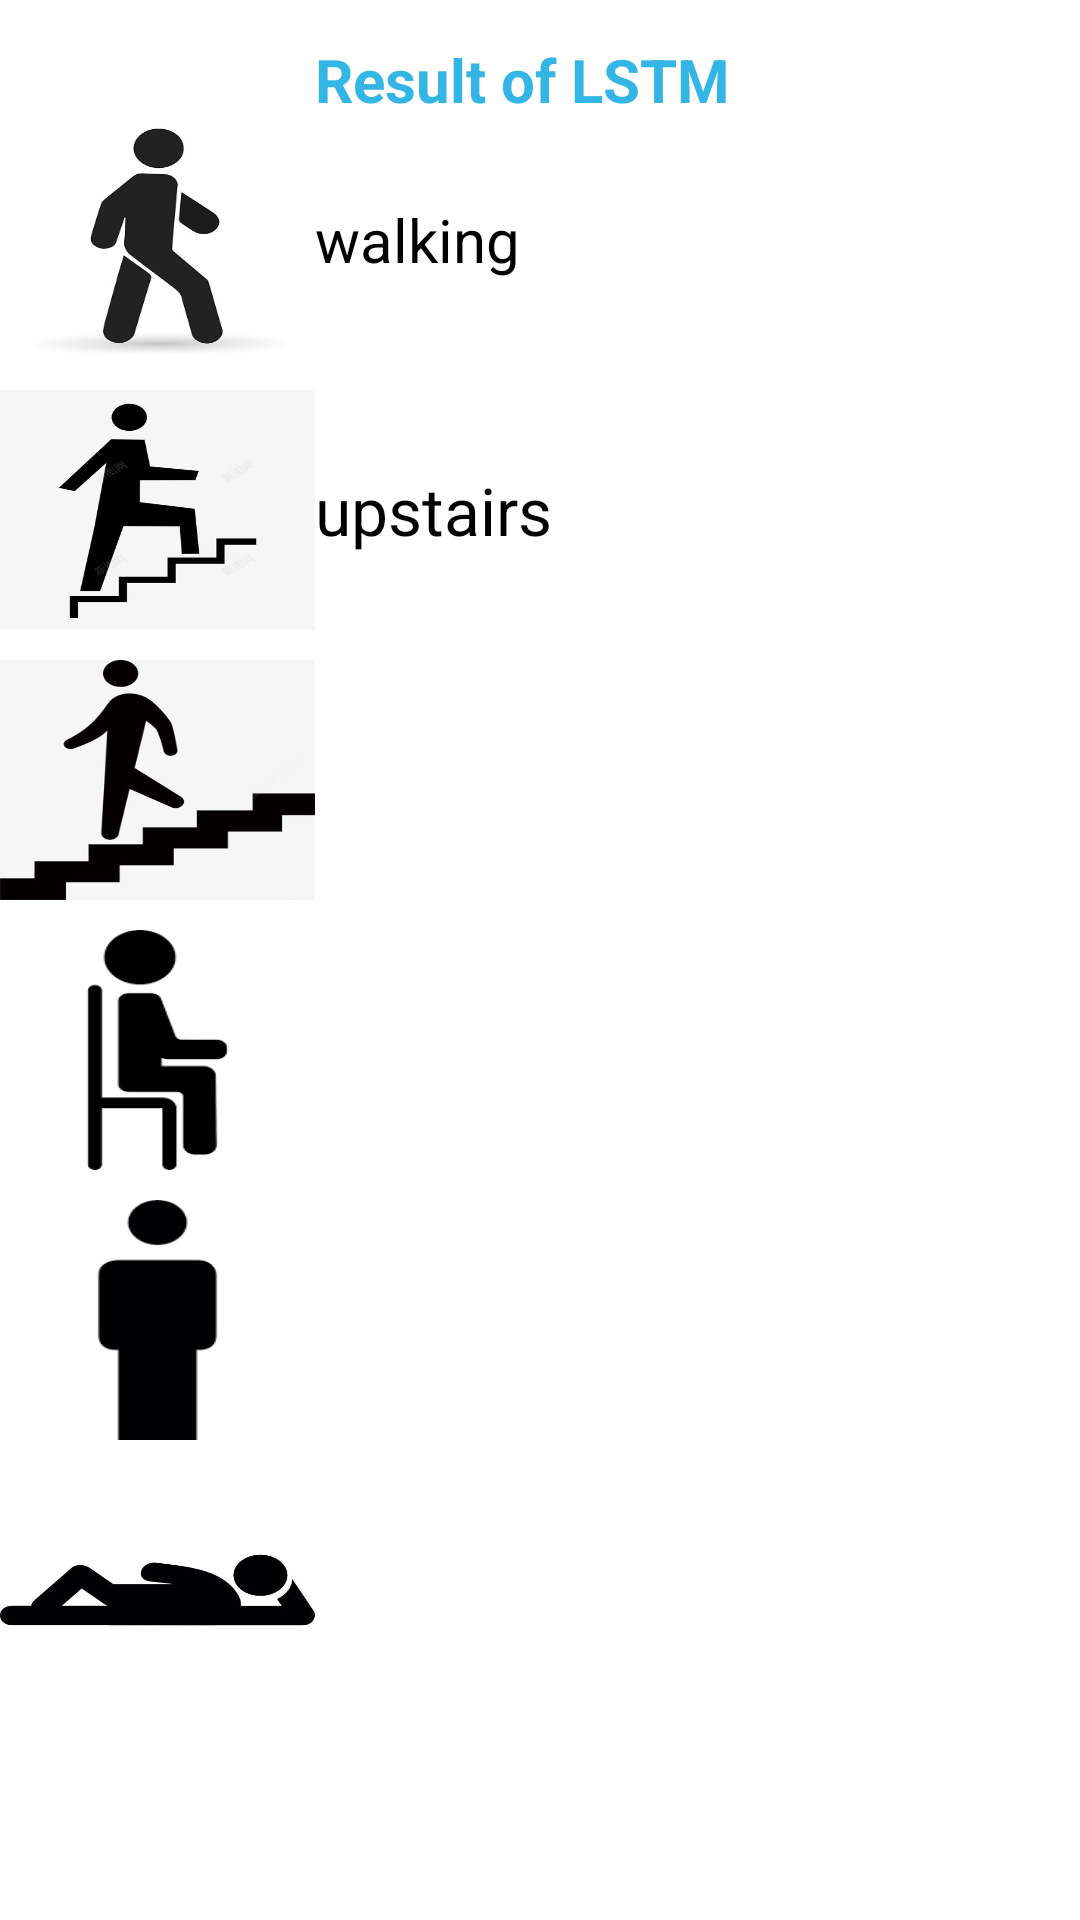

Android layout source for this screen:
<!-- AndroidManifest.xml: application theme Theme.HAR7163 -->
<!-- res/layout/activity_lstm.xml -->
<?xml version="1.0" encoding="utf-8"?>
<LinearLayout xmlns:android="http://schemas.android.com/apk/res/android"
    xmlns:tools="http://schemas.android.com/tools"
    android:layout_width="match_parent"
    android:layout_height="match_parent"
    android:orientation="horizontal"
    tools:context=".LstmActivity"
    android:layout_marginStart="20dp"
    android:layout_marginLeft="20dp">

    <LinearLayout
        android:layout_width="105dp"
        android:layout_height="match_parent"
        android:orientation="vertical"
        android:layout_marginTop="40dp"
        tools:context=".LstmActivity">
        <TextView
            android:id="@+id/WALKING_picture"
            android:layout_width="match_parent"
            android:layout_height="80dp"
            android:background="@drawable/walking" />

        <TextView
            android:id="@+id/WALKING_UPSTAIRS_picture"
            android:layout_width="match_parent"
            android:layout_height="80dp"
            android:layout_marginTop="10dp"
            android:background="@drawable/upstair" />

        <TextView
            android:id="@+id/WALKING_DOWNSTAIRS_picture"
            android:layout_width="match_parent"
            android:layout_height="80dp"
            android:layout_marginTop="10dp"
            android:background="@drawable/downstair" />
        <TextView
            android:id="@+id/SITTING_picture"
            android:layout_width="match_parent"
            android:layout_height="80dp"
            android:layout_marginTop="10dp"
            android:background="@drawable/sitting" />
        <TextView
            android:id="@+id/STANDING_picture"
            android:layout_width="match_parent"
            android:layout_height="80dp"
            android:layout_marginTop="10dp"
            android:background="@drawable/standing" />
        <TextView
            android:id="@+id/LAYING_picture"
            android:layout_width="match_parent"
            android:layout_height="80dp"
            android:layout_marginTop="10dp"
            android:background="@drawable/laying" />

    </LinearLayout>

    <LinearLayout
        android:layout_width="match_parent"
        android:layout_height="match_parent"
        android:orientation="vertical"
        android:layout_marginTop="13dp"
        tools:context=".LstmActivity">
        <TextView
            android:layout_width="wrap_content"
            android:layout_height="wrap_content"
            android:textColor="@android:color/holo_blue_light"
            android:gravity="center_vertical"
            android:textSize="20sp"
            android:text="Result of LSTM"
            android:textStyle="bold"/>
        <TextView
            android:id="@+id/WALKING_TextView"
            android:layout_width="200dp"
            android:layout_height="80dp"
            android:textColor="@android:color/background_dark"
            android:gravity="center_vertical"
            android:textSize="20sp"
            android:text="walking"/>

        <TextView
            android:id="@+id/WALKING_UPSTAIRS_TextView"
            android:layout_width="200dp"
            android:layout_height="80dp"
            android:textColor="@android:color/background_dark"
            android:gravity="center_vertical"
            android:layout_marginTop="10dp"
            android:textSize="22sp"
            android:text="upstairs"/>

        <TextView
            android:id="@+id/WALKING_DOWNSTAIRS_TextView"
            android:layout_width="200dp"
            android:layout_height="80dp"
            android:gravity="center_vertical"
            android:layout_marginTop="10dp"
            android:textSize="22sp"
            android:textColor="@android:color/background_dark"/>
        <TextView
            android:id="@+id/SITTING_TextView"
            android:layout_width="200dp"
            android:layout_height="80dp"
            android:gravity="center_vertical"
            android:layout_marginTop="10dp"
            android:textSize="22sp"
            android:textColor="@android:color/background_dark"/>
        <TextView
            android:id="@+id/STANDING_TextView"
            android:layout_width="200dp"
            android:layout_height="80dp"
            android:gravity="center_vertical"
            android:layout_marginTop="10dp"
            android:textSize="22sp"
            android:textColor="@android:color/background_dark"/>

        <TextView
            android:id="@+id/LAYING_TextView"
            android:layout_width="200dp"
            android:layout_height="80dp"
            android:gravity="center_vertical"
            android:layout_marginTop="10dp"
            android:textSize="22sp"
            android:textColor="@android:color/background_dark"/>
    </LinearLayout>
</LinearLayout>
<!-- resources referenced by this layout -->
<resources>
  <!-- drawable downstair: jpg bitmap (drawable, 27575 bytes) -->
  <!-- drawable laying: jpg bitmap (drawable, 21424 bytes) -->
  <!-- drawable sitting: jpg bitmap (drawable, 3032 bytes) -->
  <!-- drawable standing: jpg bitmap (drawable, 2196 bytes) -->
  <!-- drawable upstair: jpg bitmap (drawable, 37615 bytes) -->
  <!-- drawable walking: jpg bitmap (drawable, 29178 bytes) -->
  <style name="Theme.HAR7163" parent="Theme.MaterialComponents.DayNight.DarkActionBar">
          
          <item name="colorPrimary">@color/purple_500</item>
          <item name="colorPrimaryVariant">@color/purple_700</item>
          <item name="colorOnPrimary">@color/white</item>
          
          <item name="colorSecondary">@color/teal_200</item>
          <item name="colorSecondaryVariant">@color/teal_700</item>
          <item name="colorOnSecondary">@color/black</item>
          
          <item name="android:statusBarColor" tools:targetApi="l">?attr/colorPrimaryVariant</item>
          
      </style>
  <!-- not gathered from this repository: default colours our renderer supplied (Android Studio template values) -->
  <color name="purple_500">#FF6200EE</color>
  <color name="purple_700">#FF3700B3</color>
  <color name="teal_200">#FF03DAC5</color>
  <color name="teal_700">#FF018786</color>
  <color name="black">#FF000000</color>
  <color name="white">#FFFFFFFF</color>
</resources>
